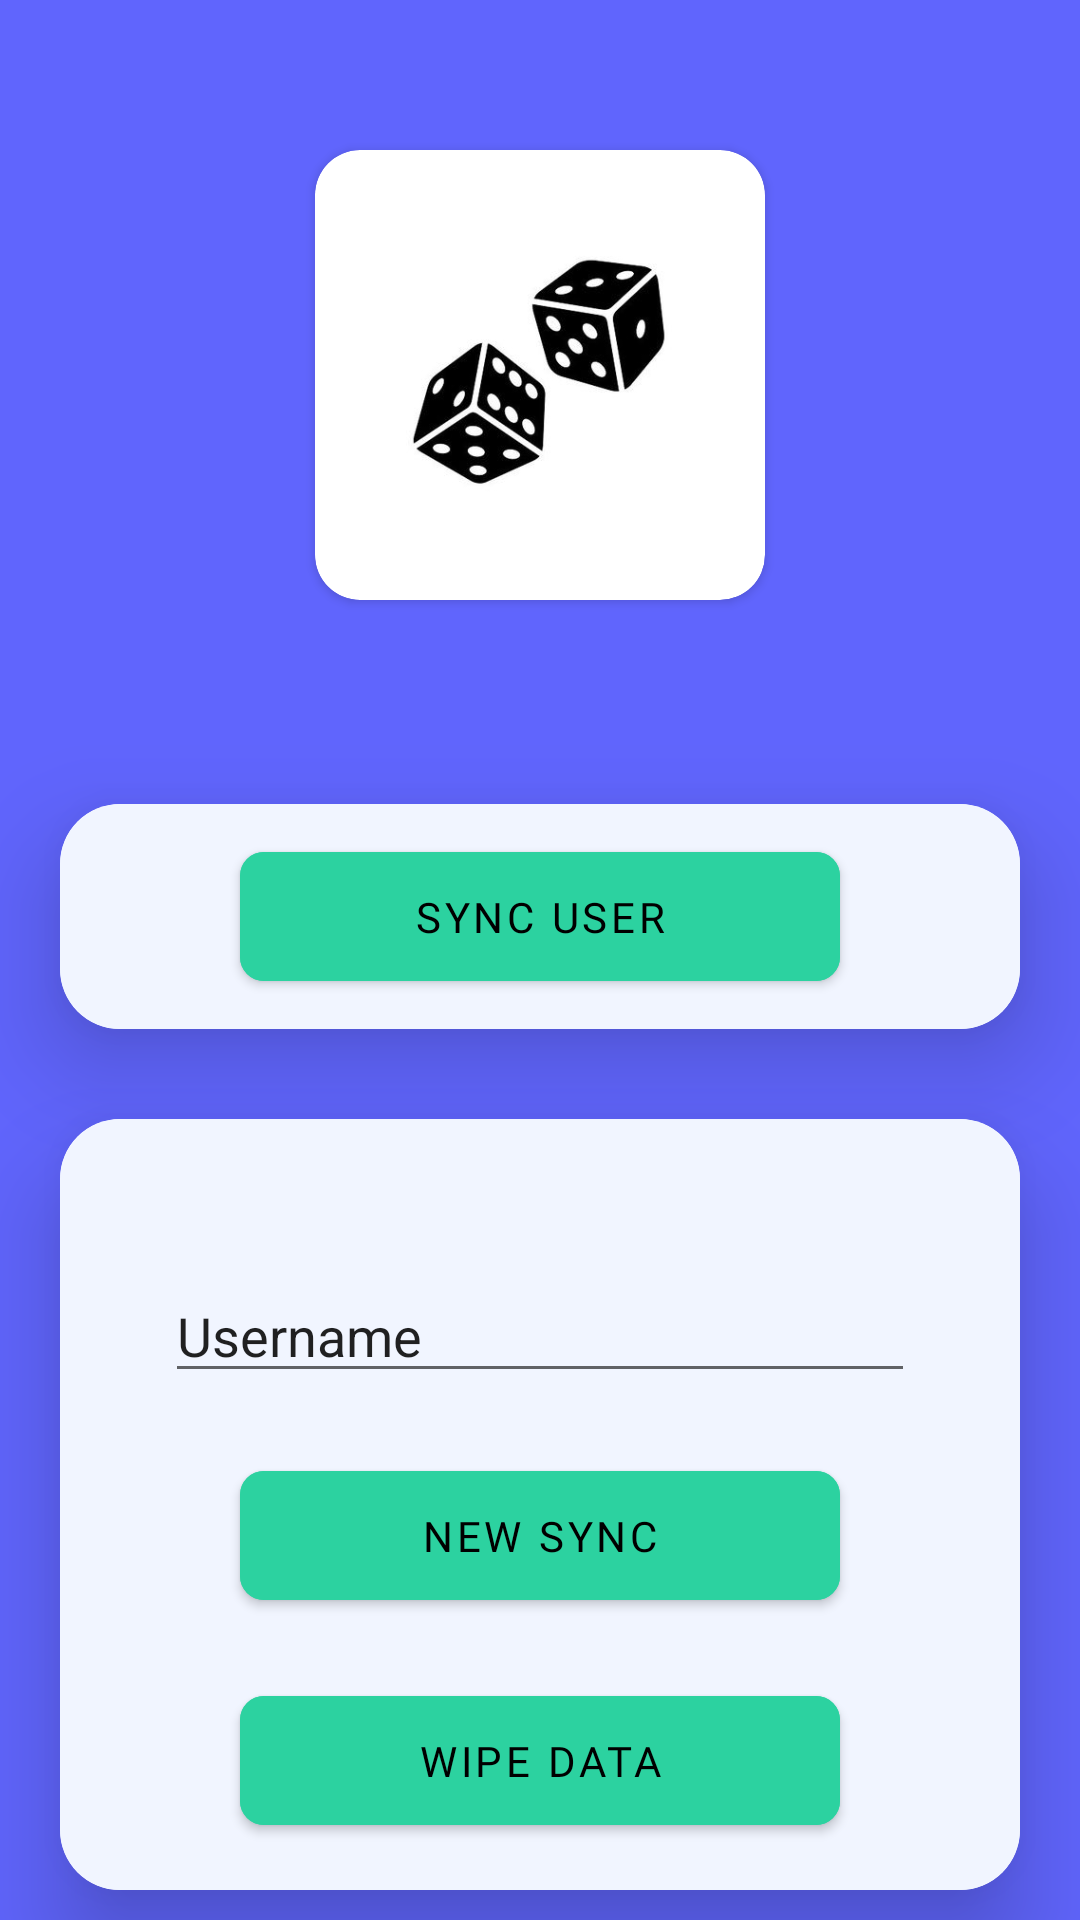

Here is an Android app screen rendered from its layout file. Give the layout XML and the strings, colors and styles it references.
<!-- AndroidManifest.xml: application theme Theme.BoardGameCollector -->
<!-- res/layout/fragment_sync.xml -->
<?xml version="1.0" encoding="utf-8"?>
<LinearLayout xmlns:android="http://schemas.android.com/apk/res/android"
    android:layout_width="match_parent"
    android:layout_height="match_parent"
    xmlns:app="http://schemas.android.com/apk/res-auto"
    android:background="#6065fd"
    android:orientation="vertical">


    <androidx.cardview.widget.CardView
        android:layout_width="150dp"
        android:layout_height="150dp"
        android:layout_gravity="center"
        android:layout_marginLeft="15dp"
        android:layout_marginTop="50dp"
        android:layout_marginRight="15dp"
        app:cardCornerRadius="15dp"
        app:cardElevation="2dp">

        <ImageView
            android:id="@+id/diceLogo"
            android:layout_width="match_parent"
            android:layout_height="match_parent"
            android:src="@drawable/dice" />

    </androidx.cardview.widget.CardView>

    <ProgressBar
        android:id="@+id/progressBar"
        style="?android:attr/progressBarStyle"
        android:layout_width="match_parent"
        android:layout_marginTop="5dp"
        android:layout_marginBottom="5dp"
        android:visibility="invisible"
        android:layout_height="wrap_content" />

    <androidx.cardview.widget.CardView
        android:layout_width="match_parent"
        android:layout_height="75dp"
        android:layout_marginBottom="20dp"
        android:layout_marginTop="10dp"
        android:layout_marginLeft="20dp"
        android:layout_marginRight="20dp"
        app:cardBackgroundColor="#ffffff"
        app:cardCornerRadius="20dp"
        app:cardElevation="20dp">

        <LinearLayout
            android:layout_width="match_parent"
            android:layout_height="match_parent"
            android:background="#f1f5ff"
            android:orientation="vertical">


            <com.google.android.material.button.MaterialButton
                android:id="@+id/syncUserBtn"
                android:layout_width="200dp"
                android:layout_height="55dp"
                android:layout_gravity="center"
                android:layout_marginTop="10dp"
                app:cornerRadius="8dp"
                android:backgroundTint="#2cd2a0"
                android:textColor="@color/black"
                android:fontFamily="@font/fira_code_light"
                android:text="Sync user" />

        </LinearLayout>


    </androidx.cardview.widget.CardView>

    <androidx.cardview.widget.CardView
        android:layout_width="match_parent"
        android:layout_height="wrap_content"
        android:layout_marginBottom="10dp"
        android:layout_marginTop="10dp"
        android:layout_marginLeft="20dp"
        android:layout_marginRight="20dp"
        app:cardBackgroundColor="#ffffff"
        app:cardCornerRadius="20dp"
        app:cardElevation="20dp">

        <LinearLayout
            android:layout_width="match_parent"
            android:layout_height="match_parent"
            android:background="#f1f5ff"
            android:orientation="vertical">

            <EditText
                android:id="@+id/enterNewUsername"
                android:layout_width="250dp"
                android:layout_height="wrap_content"
                android:ems="10"
                android:inputType="textPersonName"
                android:layout_marginTop="50dp"
                android:text="Username"
                android:layout_gravity="center"
                android:layout_marginLeft="20dp"
                android:layout_marginRight="20dp"/>

            <com.google.android.material.button.MaterialButton
                android:id="@+id/newSyncBtn"
                android:layout_width="200dp"
                android:layout_height="55dp"
                android:layout_gravity="center"
                android:layout_marginTop="20dp"
                app:cornerRadius="8dp"
                android:backgroundTint="#2cd2a0"
                android:textColor="@color/black"
                android:fontFamily="@font/fira_code_light"
                android:text="New sync" />

            <com.google.android.material.button.MaterialButton
                android:id="@+id/wipeDataBtn"
                android:layout_width="200dp"
                android:layout_height="55dp"
                android:layout_gravity="center"
                android:layout_marginTop="20dp"
                android:layout_marginBottom="20dp"
                app:cornerRadius="8dp"
                android:backgroundTint="#2cd2a0"
                android:textColor="@color/black"
                android:fontFamily="@font/fira_code_light"
                android:text="Wipe data" />



        </LinearLayout>


    </androidx.cardview.widget.CardView>

    <com.google.android.material.button.MaterialButton
        android:id="@+id/backBtn"
        android:layout_width="200dp"
        android:layout_height="55dp"
        android:layout_gravity="center"
        android:layout_marginTop="10dp"
        app:cornerRadius="8dp"
        android:backgroundTint="#ffffff"
        android:textColor="@color/black"
        android:fontFamily="@font/fira_code_light"
        android:text="Back" />
</LinearLayout>
<!-- resources referenced by this layout -->
<resources>
  <!-- drawable dice: jpg bitmap (drawable, 11371 bytes) -->
  <style name="Theme.BoardGameCollector" parent="Theme.MaterialComponents.DayNight.DarkActionBar">
          
          <item name="colorPrimary">@color/purple_500</item>
          <item name="colorPrimaryVariant">@color/purple_700</item>
          <item name="colorOnPrimary">@color/white</item>
          
          <item name="colorSecondary">@color/teal_200</item>
          <item name="colorSecondaryVariant">@color/teal_700</item>
          <item name="colorOnSecondary">@color/black</item>
          
          <item name="android:statusBarColor" tools:targetApi="l">?attr/colorPrimaryVariant</item>
          
      </style>
  <!-- not gathered from this repository: default colours our renderer supplied (Android Studio template values) -->
  <color name="purple_500">#FF6200EE</color>
  <color name="purple_700">#FF3700B3</color>
  <color name="teal_200">#FF03DAC5</color>
  <color name="teal_700">#FF018786</color>
  <color name="black">#FF000000</color>
  <color name="white">#FFFFFFFF</color>
</resources>
